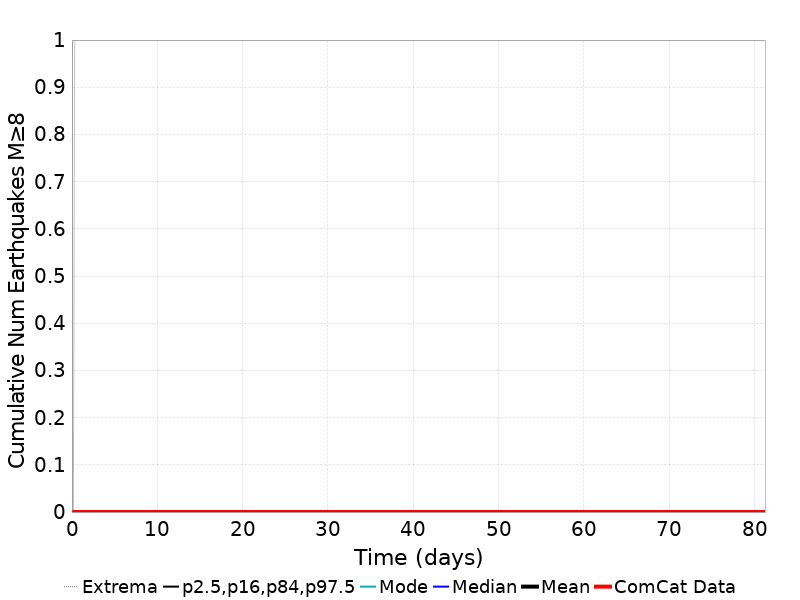

Source data for this figure (header and first rows):
Time (days), ComCat Data, Simulation Mean, Simulation Median, Simulation Mode, Simulation Minimum, Simulation Maximum, 2.5 %-ile, 16 %-ile, 84 %-ile, 97.5 %-ile
0.0, 0.0, 0.0, 0.0, 0.0, 0.0, 0.0, 0.0, 0.0, 0.0, 0.0
0.1628, 0.0, 0.0, 0.0, 0.0, 0.0, 0.0, 0.0, 0.0, 0.0, 0.0
0.3255, 0.0, 1.0E-5, 0.0, 0.0, 0.0, 1.0, 0.0, 0.0, 0.0, 0.0
0.4883, 0.0, 1.0E-5, 0.0, 0.0, 0.0, 1.0, 0.0, 0.0, 0.0, 0.0
0.6511, 0.0, 1.0E-5, 0.0, 0.0, 0.0, 1.0, 0.0, 0.0, 0.0, 0.0
0.8138, 0.0, 1.0E-5, 0.0, 0.0, 0.0, 1.0, 0.0, 0.0, 0.0, 0.0
0.9766, 0.0, 1.0E-5, 0.0, 0.0, 0.0, 1.0, 0.0, 0.0, 0.0, 0.0
1.139, 0.0, 1.0E-5, 0.0, 0.0, 0.0, 1.0, 0.0, 0.0, 0.0, 0.0
1.302, 0.0, 1.0E-5, 0.0, 0.0, 0.0, 1.0, 0.0, 0.0, 0.0, 0.0
1.465, 0.0, 1.0E-5, 0.0, 0.0, 0.0, 1.0, 0.0, 0.0, 0.0, 0.0
1.628, 0.0, 1.0E-5, 0.0, 0.0, 0.0, 1.0, 0.0, 0.0, 0.0, 0.0
1.79, 0.0, 1.0E-5, 0.0, 0.0, 0.0, 1.0, 0.0, 0.0, 0.0, 0.0
1.953, 0.0, 1.0E-5, 0.0, 0.0, 0.0, 1.0, 0.0, 0.0, 0.0, 0.0
2.116, 0.0, 1.0E-5, 0.0, 0.0, 0.0, 1.0, 0.0, 0.0, 0.0, 0.0
2.279, 0.0, 1.0E-5, 0.0, 0.0, 0.0, 1.0, 0.0, 0.0, 0.0, 0.0
2.442, 0.0, 1.0E-5, 0.0, 0.0, 0.0, 1.0, 0.0, 0.0, 0.0, 0.0
2.604, 0.0, 1.0E-5, 0.0, 0.0, 0.0, 1.0, 0.0, 0.0, 0.0, 0.0
2.767, 0.0, 1.0E-5, 0.0, 0.0, 0.0, 1.0, 0.0, 0.0, 0.0, 0.0
2.93, 0.0, 1.0E-5, 0.0, 0.0, 0.0, 1.0, 0.0, 0.0, 0.0, 0.0
3.093, 0.0, 1.0E-5, 0.0, 0.0, 0.0, 1.0, 0.0, 0.0, 0.0, 0.0
3.255, 0.0, 1.0E-5, 0.0, 0.0, 0.0, 1.0, 0.0, 0.0, 0.0, 0.0
3.418, 0.0, 1.0E-5, 0.0, 0.0, 0.0, 1.0, 0.0, 0.0, 0.0, 0.0
3.581, 0.0, 1.0E-5, 0.0, 0.0, 0.0, 1.0, 0.0, 0.0, 0.0, 0.0
3.744, 0.0, 1.0E-5, 0.0, 0.0, 0.0, 1.0, 0.0, 0.0, 0.0, 0.0
3.906, 0.0, 1.0E-5, 0.0, 0.0, 0.0, 1.0, 0.0, 0.0, 0.0, 0.0
4.069, 0.0, 1.0E-5, 0.0, 0.0, 0.0, 1.0, 0.0, 0.0, 0.0, 0.0
4.232, 0.0, 1.0E-5, 0.0, 0.0, 0.0, 1.0, 0.0, 0.0, 0.0, 0.0
4.395, 0.0, 1.0E-5, 0.0, 0.0, 0.0, 1.0, 0.0, 0.0, 0.0, 0.0
4.557, 0.0, 1.0E-5, 0.0, 0.0, 0.0, 1.0, 0.0, 0.0, 0.0, 0.0
4.72, 0.0, 1.0E-5, 0.0, 0.0, 0.0, 1.0, 0.0, 0.0, 0.0, 0.0
4.883, 0.0, 1.0E-5, 0.0, 0.0, 0.0, 1.0, 0.0, 0.0, 0.0, 0.0
5.046, 0.0, 1.0E-5, 0.0, 0.0, 0.0, 1.0, 0.0, 0.0, 0.0, 0.0
5.209, 0.0, 1.0E-5, 0.0, 0.0, 0.0, 1.0, 0.0, 0.0, 0.0, 0.0
5.371, 0.0, 1.0E-5, 0.0, 0.0, 0.0, 1.0, 0.0, 0.0, 0.0, 0.0
5.534, 0.0, 1.0E-5, 0.0, 0.0, 0.0, 1.0, 0.0, 0.0, 0.0, 0.0
5.697, 0.0, 1.0E-5, 0.0, 0.0, 0.0, 1.0, 0.0, 0.0, 0.0, 0.0
5.86, 0.0, 1.0E-5, 0.0, 0.0, 0.0, 1.0, 0.0, 0.0, 0.0, 0.0
6.022, 0.0, 1.0E-5, 0.0, 0.0, 0.0, 1.0, 0.0, 0.0, 0.0, 0.0
6.185, 0.0, 1.0E-5, 0.0, 0.0, 0.0, 1.0, 0.0, 0.0, 0.0, 0.0
6.348, 0.0, 1.0E-5, 0.0, 0.0, 0.0, 1.0, 0.0, 0.0, 0.0, 0.0
6.511, 0.0, 1.0E-5, 0.0, 0.0, 0.0, 1.0, 0.0, 0.0, 0.0, 0.0
6.673, 0.0, 1.0E-5, 0.0, 0.0, 0.0, 1.0, 0.0, 0.0, 0.0, 0.0
6.836, 0.0, 1.0E-5, 0.0, 0.0, 0.0, 1.0, 0.0, 0.0, 0.0, 0.0
6.999, 0.0, 1.0E-5, 0.0, 0.0, 0.0, 1.0, 0.0, 0.0, 0.0, 0.0
7.162, 0.0, 1.0E-5, 0.0, 0.0, 0.0, 1.0, 0.0, 0.0, 0.0, 0.0
7.325, 0.0, 1.0E-5, 0.0, 0.0, 0.0, 1.0, 0.0, 0.0, 0.0, 0.0
7.487, 0.0, 1.0E-5, 0.0, 0.0, 0.0, 1.0, 0.0, 0.0, 0.0, 0.0
7.65, 0.0, 1.0E-5, 0.0, 0.0, 0.0, 1.0, 0.0, 0.0, 0.0, 0.0
7.813, 0.0, 1.0E-5, 0.0, 0.0, 0.0, 1.0, 0.0, 0.0, 0.0, 0.0
7.976, 0.0, 1.0E-5, 0.0, 0.0, 0.0, 1.0, 0.0, 0.0, 0.0, 0.0
8.138, 0.0, 1.0E-5, 0.0, 0.0, 0.0, 1.0, 0.0, 0.0, 0.0, 0.0
8.301, 0.0, 1.0E-5, 0.0, 0.0, 0.0, 1.0, 0.0, 0.0, 0.0, 0.0
8.464, 0.0, 1.0E-5, 0.0, 0.0, 0.0, 1.0, 0.0, 0.0, 0.0, 0.0
8.627, 0.0, 1.0E-5, 0.0, 0.0, 0.0, 1.0, 0.0, 0.0, 0.0, 0.0
8.789, 0.0, 1.0E-5, 0.0, 0.0, 0.0, 1.0, 0.0, 0.0, 0.0, 0.0
8.952, 0.0, 1.0E-5, 0.0, 0.0, 0.0, 1.0, 0.0, 0.0, 0.0, 0.0
9.115, 0.0, 1.0E-5, 0.0, 0.0, 0.0, 1.0, 0.0, 0.0, 0.0, 0.0
9.278, 0.0, 1.0E-5, 0.0, 0.0, 0.0, 1.0, 0.0, 0.0, 0.0, 0.0
9.44, 0.0, 1.0E-5, 0.0, 0.0, 0.0, 1.0, 0.0, 0.0, 0.0, 0.0
9.603, 0.0, 1.0E-5, 0.0, 0.0, 0.0, 1.0, 0.0, 0.0, 0.0, 0.0
... 440 more rows
